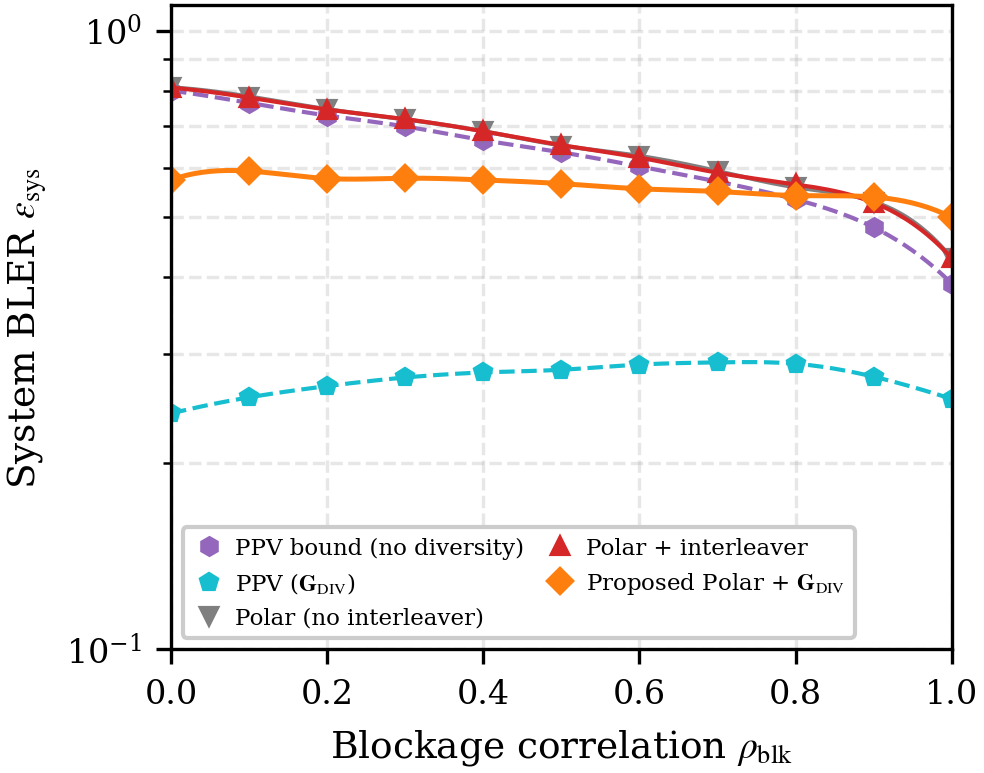

Values plotted in this chart, from the file beside it:
rho_blk, ppv_no_diversity, ppv_fixed_diversity, no_interleaver, interleaver, fixed
0.00, 8.000290e-01, 2.404400e-01, 8.094000e-01, 8.086000e-01, 5.737000e-01
0.10, 7.640183e-01, 2.553400e-01, 7.824000e-01, 7.793000e-01, 5.927000e-01
0.20, 7.289100e-01, 2.662601e-01, 7.464000e-01, 7.454000e-01, 5.766000e-01
0.30, 6.999126e-01, 2.749200e-01, 7.185000e-01, 7.193000e-01, 5.772000e-01
0.40, 6.648616e-01, 2.801400e-01, 6.877000e-01, 6.873000e-01, 5.735000e-01
0.50, 6.356862e-01, 2.829600e-01, 6.520000e-01, 6.530000e-01, 5.657000e-01
0.60, 6.031038e-01, 2.884400e-01, 6.272000e-01, 6.232000e-01, 5.550000e-01
0.70, 5.700615e-01, 2.908200e-01, 5.928000e-01, 5.892000e-01, 5.494000e-01
0.80, 5.334021e-01, 2.893400e-01, 5.581000e-01, 5.641000e-01, 5.412000e-01
0.90, 4.807364e-01, 2.757200e-01, 5.290000e-01, 5.271000e-01, 5.382000e-01
1.00, 3.899535e-01, 2.538200e-01, 4.282000e-01, 4.285000e-01, 4.989000e-01
